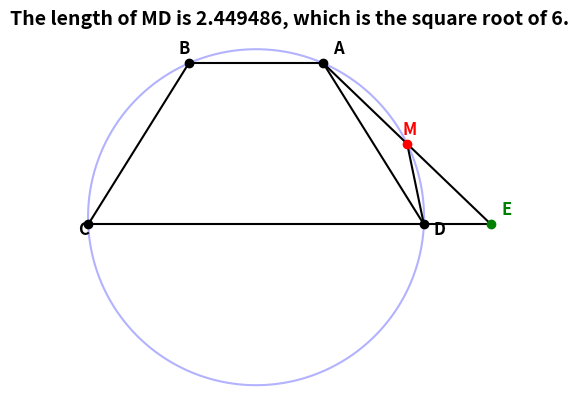

Python code for this plot:
# =============================================================================
# Jim McCleery
# June 27, 2026
# Kailua-Kona, HI
#
# https://mathnet.mit.edu/explorer.html?p=usa_2025_15952c
# =============================================================================

import random
from math import asin, cos, pi, sin, sqrt
import matplotlib.pyplot as plt
import numpy as np


# -----------------------------------------------------------------------------
# HELPER FUNCTIONS
# -----------------------------------------------------------------------------
def distance(x1, y1, x2, y2):
    """Calculate the straight-line (Euclidean) distance between two points."""
    return sqrt((x1 - x2) ** 2 + (y1 - y2) ** 2)


def quadratic_equation(A, B, C):
    """Solve the quadratic formula: A*x^2 + B*x + C = 0.

    Returns the two x-values and a success flag (True/False).
    """
    try:
        disc = B**2 - 4 * A * C  # Calculate the discriminant
        disc = sqrt(disc)
        x1 = (-B - disc) / (2 * A)
        x2 = (-B + disc) / (2 * A)
        # Ensure x1 is the smaller or equal value
        if x1 > x2:
            x1, x2 = x2, x1
        return x1, x2, True
    except ValueError:
        # If the discriminant is negative, no real roots exist
        return 0, 0, False


def line_circle_intersection(x1, y1, r, m, b):
    """Find the intersection points between a circle and a line (y = m*x + b).

    Circle is defined by center (x1, y1) and radius r.
    """
    A = 1 + m**2
    B = -2 * x1 + 2 * m * b - 2 * m * y1
    C = x1**2 + b**2 - 2 * b * y1 + y1**2 - r**2

    x2, x3, OK = quadratic_equation(A, B, C)
    if OK:
        y2 = m * x2 + b
        y3 = m * x3 + b
        return x2, y2, x3, y3, OK
    else:
        return 0, 0, 0, 0, False


# -----------------------------------------------------------------------------
# PLOTTING FUNCTIONS
# -----------------------------------------------------------------------------
def plot_circle(cx, cy, radius):
    """Draw a circle given its center coordinates and radius."""
    # Create 1500 evenly spaced angles from 0 to 2*pi (full circle)
    angles = np.linspace(0, 2 * pi, 1500)
    # Convert polar coordinates to Cartesian coordinates
    x_coords = radius * np.cos(angles) + cx
    y_coords = radius * np.sin(angles) + cy
    plt.plot(x_coords, y_coords, color="blue", alpha=0.3)


def plot_line(x1, y1, x2, y2):
    """Draw a straight line segment between two points."""
    plt.plot([x1, x2], [y1, y2], color="black")


# -----------------------------------------------------------------------------
# MAIN GEOMETRY SIMULATION
# -----------------------------------------------------------------------------
radius = 5
theta = asin(2 / 5)

# We use a Monte Carlo/Numerical search loop to find the exact configuration
while True:
    # Set the circle center at the origin
    x0, y0 = 0, 0

    # Define coordinates for points A and B based on the trapezoid's symmetry
    x1, y1 = 5 * cos(pi / 2 - theta), 5 * sin(pi / 2 - theta)
    x2, y2 = 5 * cos(pi / 2 + theta), 5 * sin(pi / 2 + theta)

    # Randomly guess a scale variable to find where points C and D sit
    x = random.uniform(2, 5)
    alpha = asin(x / 5)

    # Define coordinates for points D, C, and E
    x3, y3 = 5 * cos(alpha - pi / 2), 5 * sin(alpha - pi / 2)
    x4, y4 = 5 * cos(-alpha - pi / 2), 5 * sin(-alpha - pi / 2)
    x5, y5 = x3 + 2, y3  # Point E is 2 units away from D

    # Calculate the slope (m) and y-intercept (b) of line AE
    m = (y5 - y1) / (x5 - x1)
    b = y5 - m * x5

    # Find where line AE intersects the circle again to find point M
    _, _, x6, y6, _ = line_circle_intersection(x0, y0, radius, m, b)

    # Check the midpoint criteria (M must be the midpoint of AE)
    d1 = distance(x1, y1, x5, y5)  # Length of AE
    d2 = distance(x5, y5, x6, y6)  # Length of EM

    # If M is close enough to the true midpoint, we have solved the system
    if abs(0.5 * d1 - d2) < 0.0001:
        break

# Compute final answer: Distance MD
d = distance(x3, y3, x6, y6)

# -----------------------------------------------------------------------------
# RENDER VISUALIZATION WITH LABELS
# -----------------------------------------------------------------------------
# Plot the primary geometric elements
plot_circle(x0, y0, radius)  # Circumscribed circle
plot_line(x1, y1, x2, y2)  # Segment AB
plot_line(x5, y5, x4, y4)  # Segment EC (contains D)
plot_line(x2, y2, x4, y4)  # Segment BC
plot_line(x3, y3, x1, y1)  # Segment DA
plot_line(x5, y5, x1, y1)  # Segment EA
plot_line(x3, y3, x6, y6)  # Segment MD

# Plot individual vertices as prominent points
plt.plot(x1, y1, "ko")  # A
plt.plot(x2, y2, "ko")  # B
plt.plot(x4, y4, "ko")  # C
plt.plot(x3, y3, "ko")  # D
plt.plot(x5, y5, "go")  # E (Green dot)
plt.plot(x6, y6, "ro", label="Point M")  # M (Red dot)

# Add text labels next to each coordinate offset slightly for readability
offset = 0.3
plt.text(x1 + offset, y1 + offset, "A", fontsize=12, fontweight="bold")
plt.text(x2 - offset, y2 + offset, "B", fontsize=12, fontweight="bold")
plt.text(x4 - offset, y4 - offset, "C", fontsize=12, fontweight="bold")
plt.text(x3 + offset, y3 - offset, "D", fontsize=12, fontweight="bold")
plt.text(x5 + offset, y5 + offset, "E", fontsize=12, fontweight="bold", color="green")
plt.text(x6 - .5*offset, y6 + offset, "M", fontsize=12, fontweight="bold", color="red")

# Adjust window look and dynamic title
plt.axis("equal")
plt.axis("off")
plt.title(f"The length of MD is {d:0.6f}, which is the square root of 6.", fontsize=14, fontweight="bold")
plt.show()
